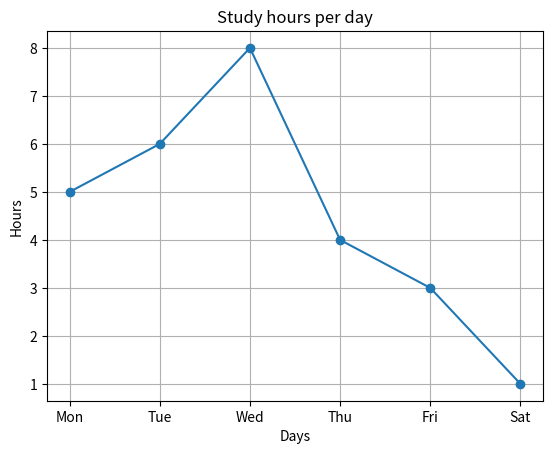

Source code (Python):
import numpy as np
import matplotlib.pyplot as plt
days=["Mon","Tue","Wed","Thu","Fri","Sat"]
hours=[5,6,8,4,3,1]
plt.grid()
plt.plot(days,hours,marker='o')
plt.title("Study hours per day")
plt.xlabel("Days")
plt.ylabel("Hours")
plt.show()
